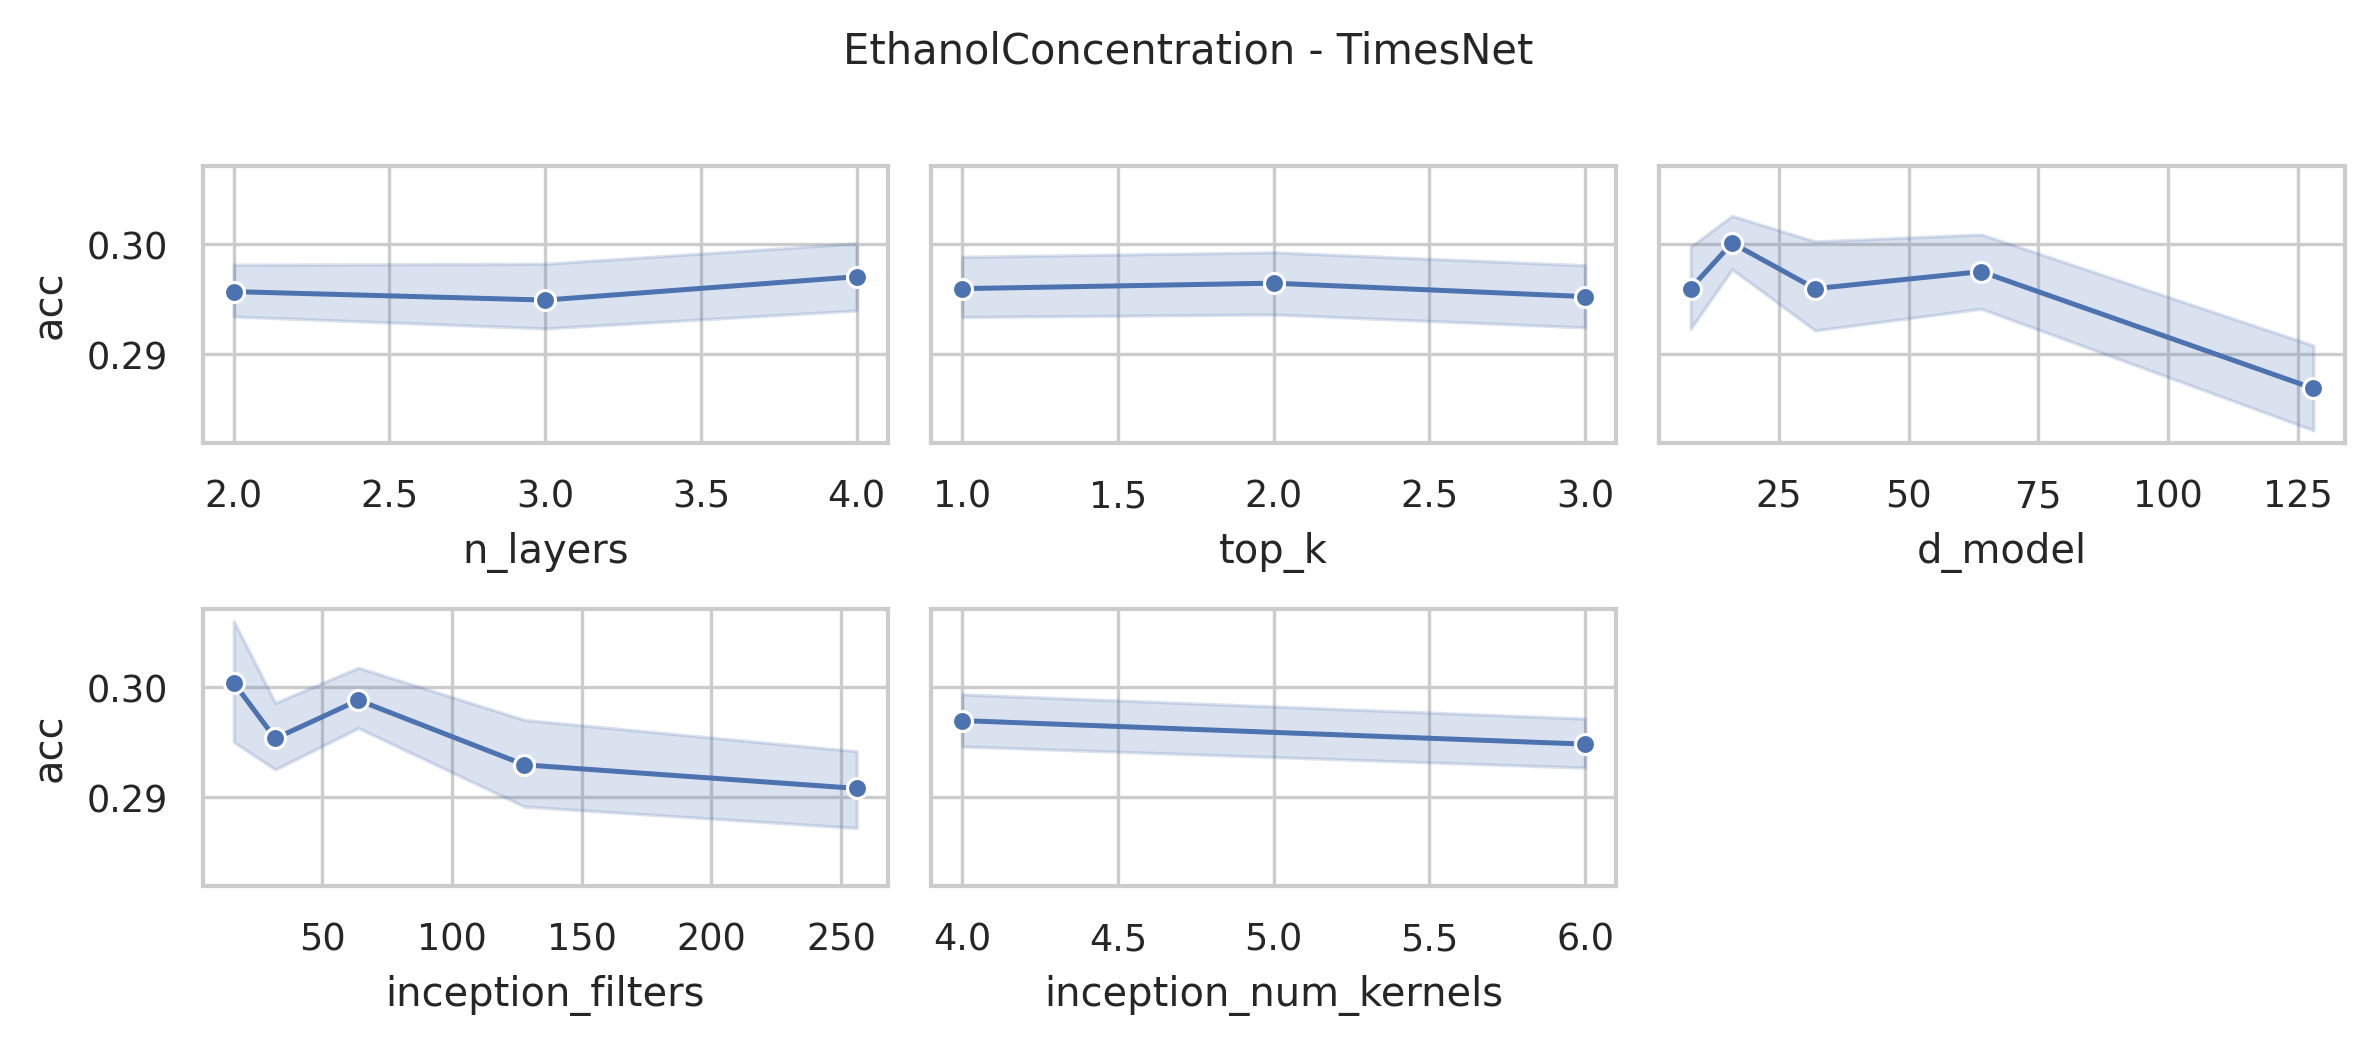

The data file committed next to this chart (first rows):
data_name, model, seq_len, n_layers, d_model, inception_filters, inception_num_kernels, top_k, acc, model_params, model_size (MB)
EthanolConcentration, TimesNet, 1751, 4, 128, 256, 6, 3, 0.2776, 75880836, 291.9
EthanolConcentration, TimesNet, 1751, 4, 128, 256, 4, 3, 0.2928, 22924676, 89.92
EthanolConcentration, TimesNet, 1751, 4, 128, 256, 6, 2, 0.2852, 75880836, 291.9
EthanolConcentration, TimesNet, 1751, 4, 128, 256, 4, 2, 0.289, 22924676, 89.92
EthanolConcentration, TimesNet, 1751, 4, 128, 256, 6, 1, 0.289, 75880836, 291.9
EthanolConcentration, TimesNet, 1751, 4, 128, 256, 4, 1, 0.2928, 22924676, 89.92
EthanolConcentration, TimesNet, 1751, 4, 128, 128, 6, 3, 0.2624, 38391172, 148.9
EthanolConcentration, TimesNet, 1751, 4, 128, 128, 4, 3, 0.289, 11912580, 47.91
EthanolConcentration, TimesNet, 1751, 4, 128, 128, 6, 2, 0.289, 38391172, 148.9
EthanolConcentration, TimesNet, 1751, 4, 128, 128, 4, 2, 0.289, 11912580, 47.91
EthanolConcentration, TimesNet, 1751, 4, 128, 128, 6, 1, 0.2928, 38391172, 148.9
EthanolConcentration, TimesNet, 1751, 4, 128, 128, 4, 1, 0.3004, 11912580, 47.91
EthanolConcentration, TimesNet, 1751, 4, 64, 256, 6, 3, 0.289, 37943492, 146.0
EthanolConcentration, TimesNet, 1751, 4, 64, 256, 4, 3, 0.3118, 11464388, 44.98
EthanolConcentration, TimesNet, 1751, 4, 64, 256, 6, 2, 0.289, 37943492, 146.0
EthanolConcentration, TimesNet, 1751, 4, 64, 256, 4, 2, 0.3118, 11464388, 44.98
EthanolConcentration, TimesNet, 1751, 4, 64, 256, 6, 1, 0.289, 37943492, 146.0
EthanolConcentration, TimesNet, 1751, 4, 64, 256, 4, 1, 0.3118, 11464388, 44.98
EthanolConcentration, TimesNet, 1751, 4, 64, 128, 6, 3, 0.2966, 19197124, 74.49
EthanolConcentration, TimesNet, 1751, 4, 64, 128, 4, 3, 0.3308, 5957316, 23.97
EthanolConcentration, TimesNet, 1751, 4, 64, 128, 6, 2, 0.2966, 19197124, 74.49
EthanolConcentration, TimesNet, 1751, 4, 64, 128, 4, 2, 0.3308, 5957316, 23.97
EthanolConcentration, TimesNet, 1751, 4, 64, 128, 6, 1, 0.2966, 19197124, 74.49
EthanolConcentration, TimesNet, 1751, 4, 64, 128, 4, 1, 0.3308, 5957316, 23.97
EthanolConcentration, TimesNet, 1751, 4, 64, 64, 6, 3, 0.3004, 9823940, 38.73
EthanolConcentration, TimesNet, 1751, 4, 64, 64, 4, 3, 0.2738, 3203780, 13.47
EthanolConcentration, TimesNet, 1751, 4, 64, 64, 6, 2, 0.2966, 9823940, 38.73
EthanolConcentration, TimesNet, 1751, 4, 64, 64, 4, 2, 0.2738, 3203780, 13.47
EthanolConcentration, TimesNet, 1751, 4, 64, 64, 6, 1, 0.2966, 9823940, 38.73
EthanolConcentration, TimesNet, 1751, 4, 64, 64, 4, 1, 0.2738, 3203780, 13.47
EthanolConcentration, TimesNet, 1751, 4, 32, 128, 6, 3, 0.2852, 9600100, 37.27
EthanolConcentration, TimesNet, 1751, 4, 32, 128, 4, 3, 0.3004, 2979684, 12.0
EthanolConcentration, TimesNet, 1751, 4, 32, 128, 6, 2, 0.2852, 9600100, 37.27
EthanolConcentration, TimesNet, 1751, 4, 32, 128, 4, 2, 0.3004, 2979684, 12.0
EthanolConcentration, TimesNet, 1751, 4, 32, 128, 6, 1, 0.2852, 9600100, 37.27
EthanolConcentration, TimesNet, 1751, 4, 32, 128, 4, 1, 0.3004, 2979684, 12.0
EthanolConcentration, TimesNet, 1751, 4, 32, 64, 6, 3, 0.2966, 4912740, 19.39
EthanolConcentration, TimesNet, 1751, 4, 32, 64, 4, 3, 0.3232, 1602404, 6.75
EthanolConcentration, TimesNet, 1751, 4, 32, 64, 6, 2, 0.2966, 4912740, 19.39
EthanolConcentration, TimesNet, 1751, 4, 32, 64, 4, 2, 0.3232, 1602404, 6.75
EthanolConcentration, TimesNet, 1751, 4, 32, 64, 6, 1, 0.2966, 4912740, 19.39
EthanolConcentration, TimesNet, 1751, 4, 32, 64, 4, 1, 0.3232, 1602404, 6.75
EthanolConcentration, TimesNet, 1751, 4, 32, 32, 6, 3, 0.2814, 2569060, 10.45
EthanolConcentration, TimesNet, 1751, 4, 32, 32, 4, 3, 0.3194, 913764, 4.12
EthanolConcentration, TimesNet, 1751, 4, 32, 32, 6, 2, 0.2814, 2569060, 10.45
EthanolConcentration, TimesNet, 1751, 4, 32, 32, 4, 2, 0.3194, 913764, 4.12
EthanolConcentration, TimesNet, 1751, 4, 32, 32, 6, 1, 0.2814, 2569060, 10.45
EthanolConcentration, TimesNet, 1751, 4, 32, 32, 4, 1, 0.3194, 913764, 4.12
EthanolConcentration, TimesNet, 1751, 4, 16, 64, 6, 3, 0.2928, 2457140, 9.71
EthanolConcentration, TimesNet, 1751, 4, 16, 64, 4, 3, 0.3004, 801716, 3.39
EthanolConcentration, TimesNet, 1751, 4, 16, 64, 6, 2, 0.2928, 2457140, 9.71
EthanolConcentration, TimesNet, 1751, 4, 16, 64, 4, 2, 0.3042, 801716, 3.39
EthanolConcentration, TimesNet, 1751, 4, 16, 64, 6, 1, 0.2928, 2457140, 9.71
EthanolConcentration, TimesNet, 1751, 4, 16, 64, 4, 1, 0.3042, 801716, 3.39
EthanolConcentration, TimesNet, 1751, 4, 16, 32, 6, 3, 0.2852, 1284916, 5.24
EthanolConcentration, TimesNet, 1751, 4, 16, 32, 4, 3, 0.3004, 457140, 2.07
EthanolConcentration, TimesNet, 1751, 4, 16, 32, 6, 2, 0.2852, 1284916, 5.24
EthanolConcentration, TimesNet, 1751, 4, 16, 32, 4, 2, 0.3004, 457140, 2.07
EthanolConcentration, TimesNet, 1751, 4, 16, 32, 6, 1, 0.2852, 1284916, 5.24
EthanolConcentration, TimesNet, 1751, 4, 16, 32, 4, 1, 0.3004, 457140, 2.07
... 192 more rows
